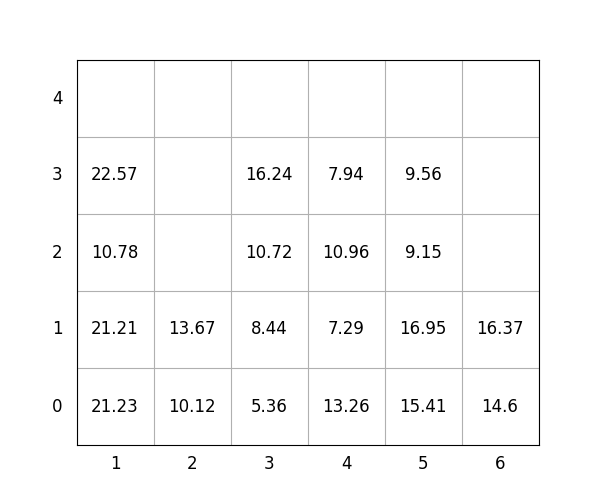

Data behind this chart, as committed beside it:
idx, loc_x, loc_y, loc_z, weight, group, score, seq, reloc, size(ft)
1, 5, 0, 0, 15.41, 2, 215.4, 0, 1.0, 20
2, 2, 0, 0, 10.12, 2, 210.1, 0, 0, 20
3, 6, 0, 0, 14.6, 3, 314.6, 0, 0, 20
4, 2, 0, 1, 13.67, 3, 313.7, 0, 0, 20
5, 5, 0, 1, 16.95, 1, 117, 0, 1.0, 20
6, 3, 0, 0, 5.36, 0, 5.36, 1, 1.0, 20
7, 5, 0, 2, 9.15, 2, 209.2, 2, 1.0, 20
8, 3, 0, 1, 8.44, 0, 8.44, 3, 1.0, 20
9, 4, 0, 0, 13.26, 0, 13.26, 4, 1.0, 20
10, 3, 0, 2, 10.72, 1, 110.7, 5, 1.0, 20
11, 5, 0, 3, 9.56, 2, 209.6, 6, 1.0, 20
12, 1, 0, 0, 21.23, 0, 21.23, 7, 1.0, 20
13, 3, 0, 3, 16.24, 1, 116.2, 8, 1.0, 20
14, 1, 0, 1, 21.21, 0, 21.21, 9, 1.0, 20
15, 4, 0, 1, 7.29, 0, 7.29, 10, 1.0, 20
16, 6, 0, 1, 16.37, 3, 316.4, 11, 0, 20
17, 4, 0, 2, 10.96, 0, 10.96, 12, 1.0, 20
18, 4, 0, 3, 7.94, 2, 207.9, 13, 1.0, 20
19, 1, 0, 2, 10.78, 0, 10.78, 14, 1.0, 20
20, 1, 0, 3, 22.57, 0, 22.57, 15, 1.0, 20
